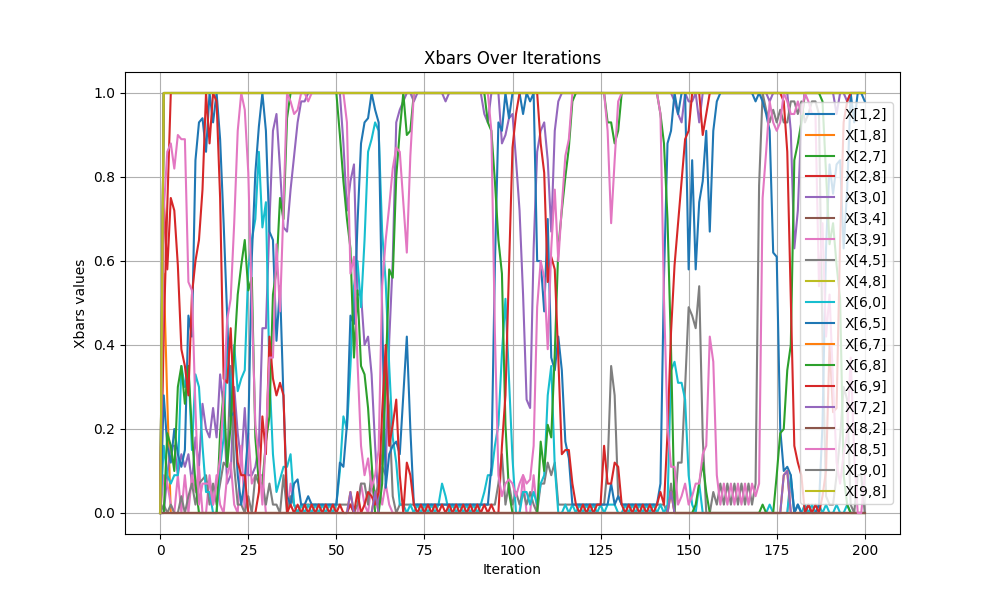

Values plotted in this chart, from the file beside it:
iteration, x[1,2], x[1,8], x[2,7], x[2,8], x[3,0], x[3,4], x[3,9], x[4,5], x[4,8], x[6,0], x[6,5], x[6,7], x[6,8], x[6,9], x[7,2], x[8,2], x[8,5], x[9,0], x[9,8]
0, 0.0, 0.0, 0.0, 0.0, 0.0, 0.0, 0.0, 0.0, 0.0, 0.0, 0.0, 0.0, 0.0, 0.0, 0.0, 0.0, 0.0, 0.0, 0.0
1, 1.0, 0.57, 0.0, 0.43, 0.0, 1.0, 0.09, 0.02, 1.0, 0.16, 0.28, 0.0, 0.0, 0.75, 0.0, 0.0, 0.72, 1.0, 1.0
2, 1.0, 0.27, 0.0, 0.73, 0.09, 1.0, 0.07, 0.0, 1.0, 0.09, 0.16, 0.0, 0.19, 0.58, 0.0, 0.0, 0.86, 1.0, 1.0
3, 1.0, 0.0, 0.0, 1.0, 0.16, 1.0, 0.02, 0.02, 1.0, 0.07, 0.12, 0.0, 0.16, 0.75, 0.0, 0.0, 0.88, 1.0, 1.0
4, 1.0, 0.0, 0.0, 1.0, 0.16, 1.0, 0.0, 0.0, 1.0, 0.09, 0.2, 0.0, 0.1, 0.72, 0.0, 0.0, 0.82, 1.0, 1.0
5, 1.0, 0.0, 0.0, 1.0, 0.09, 1.0, 0.09, 0.0, 1.0, 0.09, 0.14, 0.0, 0.3, 0.59, 0.0, 0.0, 0.9, 1.0, 1.0
6, 1.0, 0.0, 0.0, 1.0, 0.14, 1.0, 0.0, 0.04, 1.0, 0.35, 0.11, 0.0, 0.35, 0.39, 0.0, 0.0, 0.89, 1.0, 1.0
7, 1.0, 0.0, 0.0, 1.0, 0.11, 1.0, 0.09, 0.0, 1.0, 0.3, 0.15, 0.0, 0.26, 0.35, 0.0, 0.0, 0.89, 1.0, 1.0
8, 1.0, 0.0, 0.0, 1.0, 0.14, 1.0, 0.0, 0.04, 1.0, 0.35, 0.47, 0.0, 0.35, 0.28, 0.0, 0.0, 0.55, 1.0, 1.0
9, 1.0, 0.0, 0.0, 1.0, 0.07, 1.0, 0.09, 0.07, 1.0, 0.15, 0.42, 0.0, 0.19, 0.52, 0.0, 0.0, 0.53, 1.0, 1.0
10, 1.0, 0.0, 0.0, 1.0, 0.18, 1.0, 0.05, 0.02, 1.0, 0.33, 0.84, 0.0, 0.07, 0.6, 0.0, 0.0, 0.25, 1.0, 1.0
11, 1.0, 0.0, 0.0, 1.0, 0.11, 1.0, 0.11, 0.07, 1.0, 0.3, 0.93, 0.0, 0.0, 0.65, 0.0, 0.0, 0.02, 1.0, 1.0
12, 1.0, 0.0, 0.0, 1.0, 0.26, 1.0, 0.0, 0.08, 1.0, 0.16, 0.94, 0.0, 0.0, 0.77, 0.0, 0.0, 0.07, 1.0, 1.0
13, 1.0, 0.0, 0.0, 1.0, 0.2, 1.0, 0.0, 0.09, 1.0, 0.05, 0.86, 0.0, 0.0, 1.0, 0.0, 0.0, 0.07, 1.0, 1.0
14, 1.0, 0.0, 0.0, 1.0, 0.18, 1.0, 0.09, 0.02, 1.0, 0.05, 1.0, 0.0, 0.0, 0.88, 0.0, 0.0, 0.07, 1.0, 1.0
15, 1.0, 0.0, 0.0, 1.0, 0.25, 1.0, 0.02, 0.07, 1.0, 0.0, 0.93, 0.0, 0.0, 1.0, 0.0, 0.0, 0.02, 1.0, 1.0
16, 1.0, 0.0, 0.0, 1.0, 0.18, 1.0, 0.09, 0.02, 1.0, 0.0, 1.0, 0.0, 0.0, 0.98, 0.0, 0.0, 0.07, 1.0, 1.0
17, 1.0, 0.0, 0.0, 1.0, 0.33, 1.0, 0.02, 0.07, 1.0, 0.11, 0.89, 0.0, 0.19, 0.75, 0.0, 0.0, 0.13, 1.0, 1.0
18, 1.0, 0.0, 0.0, 1.0, 0.25, 1.0, 0.0, 0.12, 1.0, 0.18, 0.69, 0.0, 0.29, 0.32, 0.0, 0.0, 0.28, 1.0, 1.0
19, 1.0, 0.0, 0.0, 1.0, 0.07, 1.0, 0.09, 0.11, 1.0, 0.42, 0.47, 0.0, 0.11, 0.31, 0.0, 0.0, 0.46, 1.0, 1.0
20, 1.0, 0.0, 0.0, 1.0, 0.09, 1.0, 0.12, 0.35, 1.0, 0.28, 0.23, 0.0, 0.21, 0.44, 0.0, 0.0, 0.51, 1.0, 1.0
21, 1.0, 0.0, 0.0, 1.0, 0.3, 1.0, 0.02, 0.11, 1.0, 0.4, 0.24, 0.0, 0.38, 0.25, 0.0, 0.0, 0.69, 1.0, 1.0
22, 1.0, 0.0, 0.0, 1.0, 0.19, 1.0, 0.0, 0.02, 1.0, 0.29, 0.09, 0.0, 0.52, 0.12, 0.0, 0.0, 0.91, 1.0, 1.0
23, 1.0, 0.0, 0.0, 1.0, 0.12, 1.0, 0.16, 0.02, 1.0, 0.32, 0.02, 0.0, 0.59, 0.09, 0.0, 0.0, 1.0, 1.0, 1.0
24, 1.0, 0.0, 0.0, 1.0, 0.25, 1.0, 0.0, 0.0, 1.0, 0.34, 0.08, 0.0, 0.65, 0.09, 0.0, 0.0, 0.96, 1.0, 1.0
25, 1.0, 0.0, 0.0, 1.0, 0.09, 1.0, 0.19, 0.04, 1.0, 0.58, 0.19, 0.0, 0.53, 0.0, 0.0, 0.0, 0.81, 1.0, 1.0
26, 1.0, 0.0, 0.0, 1.0, 0.09, 1.0, 0.07, 0.0, 1.0, 0.65, 0.61, 0.0, 0.56, 0.0, 0.0, 0.0, 0.5, 1.0, 1.0
27, 1.0, 0.0, 0.0, 1.0, 0.11, 1.0, 0.09, 0.09, 1.0, 0.7, 0.81, 0.0, 0.18, 0.0, 0.0, 0.0, 0.21, 1.0, 1.0
28, 1.0, 0.0, 0.0, 1.0, 0.16, 1.0, 0.09, 0.07, 1.0, 0.86, 0.92, 0.0, 0.07, 0.05, 0.0, 0.0, 0.13, 1.0, 1.0
29, 1.0, 0.0, 0.0, 1.0, 0.44, 1.0, 0.09, 0.07, 1.0, 0.68, 1.0, 0.0, 0.07, 0.23, 0.0, 0.0, 0.02, 1.0, 1.0
30, 1.0, 0.0, 0.0, 1.0, 0.44, 1.0, 0.0, 0.02, 1.0, 0.74, 0.91, 0.0, 0.17, 0.14, 0.0, 0.0, 0.18, 1.0, 1.0
31, 1.0, 0.0, 0.0, 1.0, 0.69, 1.0, 0.0, 0.07, 1.0, 0.33, 0.67, 0.0, 0.23, 0.42, 0.0, 0.0, 0.37, 1.0, 1.0
32, 1.0, 0.0, 0.0, 1.0, 0.91, 1.0, 0.0, 0.02, 1.0, 0.14, 0.65, 0.0, 0.52, 0.32, 0.0, 0.0, 0.37, 1.0, 1.0
33, 1.0, 0.0, 0.0, 1.0, 0.95, 1.0, 0.0, 0.02, 1.0, 0.05, 0.41, 0.0, 0.58, 0.28, 0.0, 0.0, 0.64, 1.0, 1.0
34, 1.0, 0.0, 0.0, 1.0, 0.82, 1.0, 0.0, 0.0, 1.0, 0.08, 0.54, 0.0, 0.75, 0.31, 0.0, 0.0, 0.48, 1.0, 1.0
35, 1.0, 0.0, 0.0, 1.0, 0.68, 1.0, 0.0, 0.09, 1.0, 0.11, 0.27, 0.0, 0.7, 0.28, 0.0, 0.0, 0.73, 1.0, 1.0
36, 1.0, 0.0, 0.0, 1.0, 0.67, 1.0, 0.0, 0.0, 1.0, 0.11, 0.04, 0.0, 0.94, 0.0, 0.0, 0.0, 1.0, 1.0, 1.0
37, 1.0, 0.0, 0.0, 1.0, 0.77, 1.0, 0.07, 0.04, 1.0, 0.14, 0.02, 0.0, 1.0, 0.02, 0.0, 0.0, 0.98, 1.0, 1.0
38, 1.0, 0.0, 0.0, 1.0, 0.85, 1.0, 0.02, 0.02, 1.0, 0.02, 0.07, 0.0, 1.0, 0.0, 0.0, 0.0, 0.95, 1.0, 1.0
39, 1.0, 0.0, 0.0, 1.0, 0.93, 1.0, 0.0, 0.0, 1.0, 0.0, 0.08, 0.0, 1.0, 0.02, 0.0, 0.0, 0.96, 1.0, 1.0
40, 1.0, 0.0, 0.0, 1.0, 0.98, 1.0, 0.0, 0.02, 1.0, 0.02, 0.02, 0.0, 1.0, 0.0, 0.0, 0.0, 1.0, 1.0, 1.0
41, 1.0, 0.0, 0.0, 1.0, 0.98, 1.0, 0.0, 0.02, 1.0, 0.0, 0.02, 0.0, 1.0, 0.02, 0.0, 0.0, 1.0, 1.0, 1.0
42, 1.0, 0.0, 0.0, 1.0, 1.0, 1.0, 0.0, 0.02, 1.0, 0.02, 0.04, 0.0, 1.0, 0.0, 0.0, 0.0, 0.98, 1.0, 1.0
43, 1.0, 0.0, 0.0, 1.0, 1.0, 1.0, 0.0, 0.02, 1.0, 0.0, 0.02, 0.0, 1.0, 0.02, 0.0, 0.0, 1.0, 1.0, 1.0
44, 1.0, 0.0, 0.0, 1.0, 1.0, 1.0, 0.0, 0.02, 1.0, 0.02, 0.02, 0.0, 1.0, 0.0, 0.0, 0.0, 1.0, 1.0, 1.0
45, 1.0, 0.0, 0.0, 1.0, 1.0, 1.0, 0.0, 0.02, 1.0, 0.0, 0.02, 0.0, 1.0, 0.02, 0.0, 0.0, 1.0, 1.0, 1.0
46, 1.0, 0.0, 0.0, 1.0, 1.0, 1.0, 0.0, 0.02, 1.0, 0.02, 0.02, 0.0, 1.0, 0.0, 0.0, 0.0, 1.0, 1.0, 1.0
47, 1.0, 0.0, 0.0, 1.0, 1.0, 1.0, 0.0, 0.02, 1.0, 0.0, 0.02, 0.0, 1.0, 0.02, 0.0, 0.0, 1.0, 1.0, 1.0
48, 1.0, 0.0, 0.0, 1.0, 1.0, 1.0, 0.0, 0.02, 1.0, 0.02, 0.02, 0.0, 1.0, 0.0, 0.0, 0.0, 1.0, 1.0, 1.0
49, 1.0, 0.0, 0.0, 1.0, 1.0, 1.0, 0.0, 0.02, 1.0, 0.0, 0.02, 0.0, 1.0, 0.02, 0.0, 0.0, 1.0, 1.0, 1.0
50, 1.0, 0.0, 0.0, 1.0, 1.0, 1.0, 0.0, 0.02, 1.0, 0.02, 0.02, 0.0, 1.0, 0.0, 0.0, 0.0, 1.0, 1.0, 1.0
51, 1.0, 0.0, 0.0, 1.0, 1.0, 1.0, 0.0, 0.02, 1.0, 0.1, 0.12, 0.0, 0.9, 0.02, 0.0, 0.0, 1.0, 1.0, 1.0
52, 1.0, 0.0, 0.0, 1.0, 0.88, 1.0, 0.0, 0.02, 1.0, 0.23, 0.11, 0.0, 0.79, 0.0, 0.0, 0.0, 1.0, 1.0, 1.0
53, 1.0, 0.0, 0.0, 1.0, 0.72, 1.0, 0.0, 0.02, 1.0, 0.2, 0.21, 0.0, 0.7, 0.0, 0.0, 0.0, 0.93, 1.0, 1.0
54, 1.0, 0.0, 0.0, 1.0, 0.79, 1.0, 0.0, 0.02, 1.0, 0.35, 0.47, 0.05, 0.63, 0.02, 0.05, 0.0, 0.57, 1.0, 1.0
55, 1.0, 0.0, 0.0, 1.0, 0.83, 1.0, 0.0, 0.0, 1.0, 0.54, 0.45, 0.0, 0.37, 0.0, 0.0, 0.0, 0.61, 1.0, 1.0
56, 1.0, 0.0, 0.0, 1.0, 0.52, 1.0, 0.0, 0.02, 1.0, 0.6, 0.69, 0.0, 0.53, 0.05, 0.0, 0.0, 0.36, 1.0, 1.0
57, 1.0, 0.0, 0.0, 1.0, 0.52, 1.0, 0.07, 0.07, 1.0, 0.49, 0.88, 0.0, 0.35, 0.0, 0.0, 0.0, 0.16, 1.0, 1.0
58, 1.0, 0.0, 0.0, 1.0, 0.4, 1.0, 0.02, 0.07, 1.0, 0.65, 0.93, 0.0, 0.33, 0.02, 0.0, 0.0, 0.09, 1.0, 1.0
59, 1.0, 0.0, 0.0, 1.0, 0.42, 1.0, 0.0, 0.02, 1.0, 0.86, 0.94, 0.0, 0.25, 0.05, 0.0, 0.0, 0.13, 1.0, 1.0
... 141 more rows
